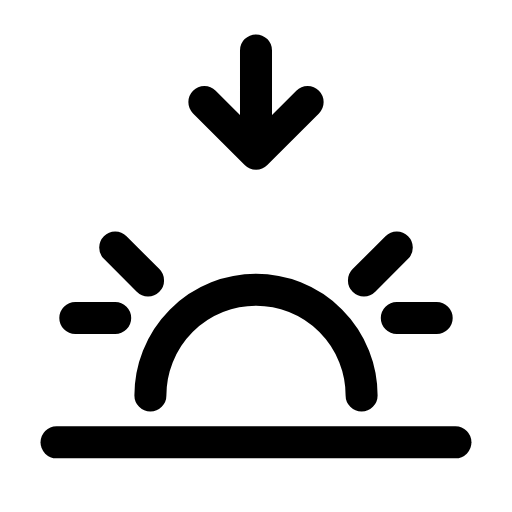
t = 0.00 s
t = 0.34 s: frame unchanged from t = 0.00 s, image omitted
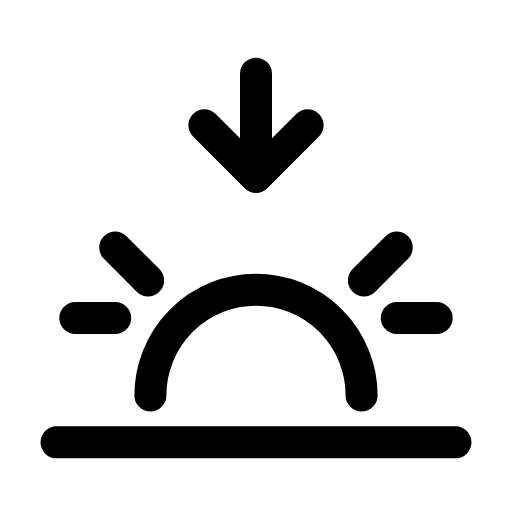
t = 0.65 s
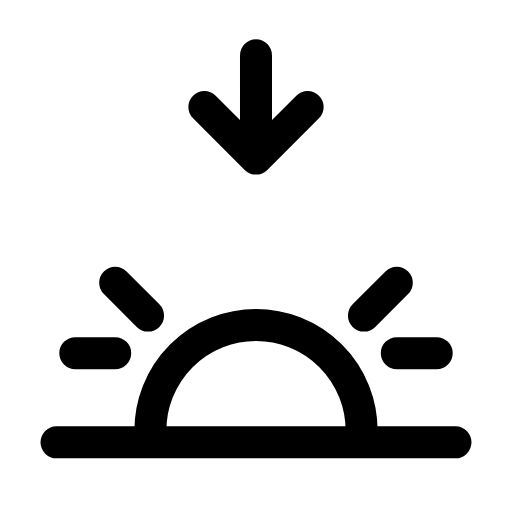
t = 0.95 s
t = 1.29 s: frame unchanged from t = 0.00 s, image omitted
t = 1.60 s: frame unchanged from t = 0.00 s, image omitted

The animated SVG that drew these frames (rendered in a browser with its animation timeline set to each time). Animation: 2 SMIL elements (animateTransform=2); one cycle of 1.90 s, repeats indefinitely.

<svg xmlns="http://www.w3.org/2000/svg" width="24" height="24" viewBox="0 0 24 24" fill="none"><g transform="translate(-1.2 -1.156) scale(1.1)"><g><animateTransform attributeName="transform" type="translate" values="0 0;0 0;0 1.5;0 0;0 0" keyTimes="0;0.36;0.52;0.68;1" dur="1.9s" repeatCount="indefinite" calcMode="spline" keySplines="0.16 1 0.3 1;0.16 1 0.3 1;0.16 1 0.3 1;0.16 1 0.3 1"/><path stroke="currentColor" stroke-width="1.364" stroke-linecap="round" stroke-linejoin="round" fill="none" d="M7.5 17.9A4.5 4.5 0 0 1 16.5 17.9"></path><path stroke="currentColor" stroke-width="1.364" stroke-linecap="round" stroke-linejoin="round" fill="none" d="M4.3 14.6L6 14.6M18 14.6L19.7 14.6M6 11.6L7.4 13M18 11.6L16.6 13"></path></g><line stroke="currentColor" stroke-width="1.364" stroke-linecap="round" stroke-linejoin="round" fill="none" x1="3.5" y1="19.9" x2="20.5" y2="19.9"></line><g><animateTransform attributeName="transform" type="translate" values="0 0;0 0;0 1.2;0 0;0 0" keyTimes="0;0.3;0.46;0.62;1" dur="1.9s" repeatCount="indefinite" calcMode="spline" keySplines="0.16 1 0.3 1;0.16 1 0.3 1;0.16 1 0.3 1;0.16 1 0.3 1"/><path stroke="currentColor" stroke-width="1.364" stroke-linecap="round" stroke-linejoin="round" fill="none" d="M12 3.2L12 7.6M9.8 5.4L12 7.6L14.2 5.4"></path></g></g></svg>
